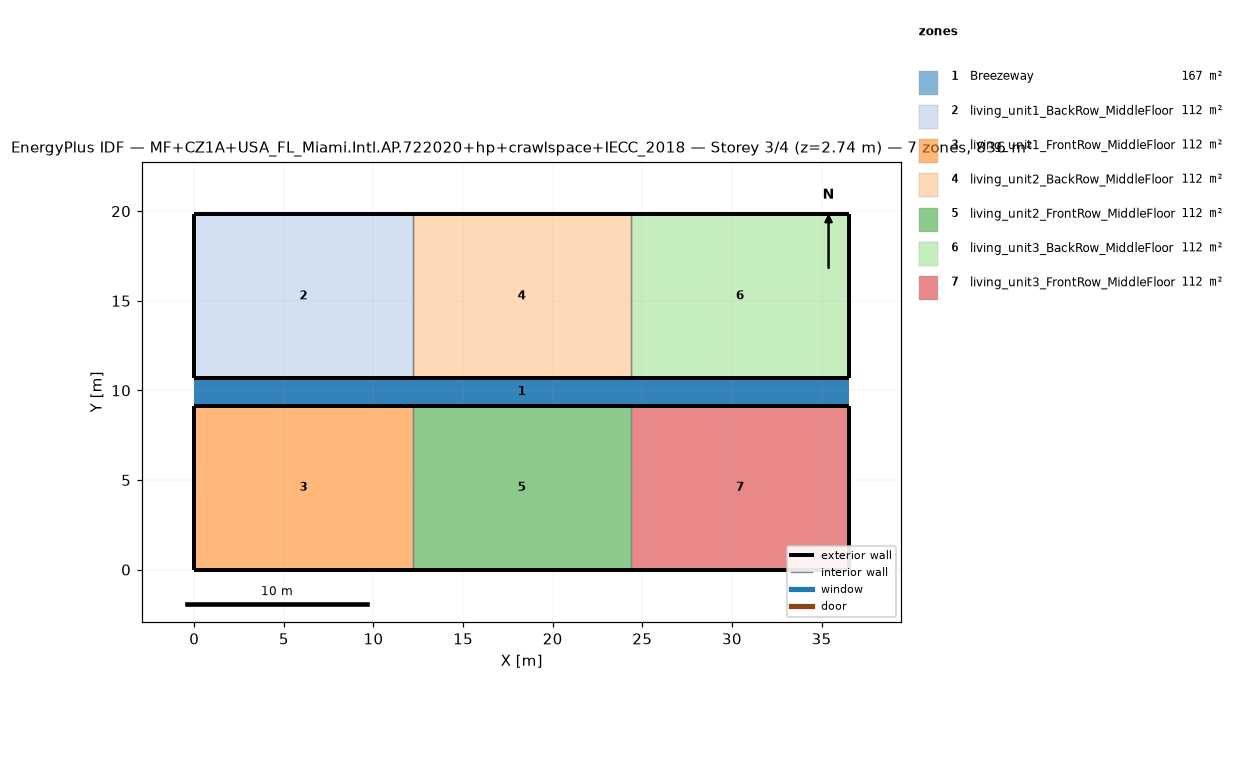
=== STOREY PLAN SPEC (per zone: floor XY polygon, exterior-wall plan segments, windows/doors) ===
zone 1: Breezeway  (167.0 m²)
  floor: (36.54, 9.16) (0.00, 9.16) (0.00, 10.68) (36.54, 10.68)
  floor: (36.54, 9.16) (0.00, 9.16) (0.00, 10.68) (36.54, 10.68)
  floor: (36.54, 9.16) (0.00, 9.16) (0.00, 10.68) (36.54, 10.68)
zone 2: living_unit1_BackRow_MiddleFloor  (111.5 m²)
  floor: (12.18, 10.68) (0.00, 10.68) (0.00, 19.84) (12.18, 19.84)
  exterior wall: (0.00, 10.68) – (12.18, 10.68)  [12.2 m]
  exterior wall: (12.18, 19.84) – (0.00, 19.84)  [12.2 m]
  exterior wall: (0.00, 19.84) – (0.00, 10.68)  [9.2 m]
  interior walls: 1
zone 3: living_unit1_FrontRow_MiddleFloor  (111.5 m²)
  floor: (12.18, 0.00) (0.00, 0.00) (0.00, 9.16) (12.18, 9.16)
  exterior wall: (0.00, 0.00) – (12.18, 0.00)  [12.2 m]
  exterior wall: (12.18, 9.16) – (0.00, 9.16)  [12.2 m]
  exterior wall: (0.00, 9.16) – (0.00, 0.00)  [9.2 m]
  interior walls: 1
zone 4: living_unit2_BackRow_MiddleFloor  (111.5 m²)
  floor: (24.36, 10.68) (12.18, 10.68) (12.18, 19.84) (24.36, 19.84)
  exterior wall: (12.18, 10.68) – (24.36, 10.68)  [12.2 m]
  exterior wall: (24.36, 19.84) – (12.18, 19.84)  [12.2 m]
  interior walls: 2
zone 5: living_unit2_FrontRow_MiddleFloor  (111.5 m²)
  floor: (24.36, 0.00) (12.18, 0.00) (12.18, 9.16) (24.36, 9.16)
  exterior wall: (12.18, 0.00) – (24.36, 0.00)  [12.2 m]
  exterior wall: (24.36, 9.16) – (12.18, 9.16)  [12.2 m]
  interior walls: 2
zone 6: living_unit3_BackRow_MiddleFloor  (111.5 m²)
  floor: (36.54, 10.68) (24.36, 10.68) (24.36, 19.84) (36.54, 19.84)
  exterior wall: (24.36, 10.68) – (36.54, 10.68)  [12.2 m]
  exterior wall: (36.54, 10.68) – (36.54, 19.84)  [9.2 m]
  exterior wall: (36.54, 19.84) – (24.36, 19.84)  [12.2 m]
  interior walls: 1
zone 7: living_unit3_FrontRow_MiddleFloor  (111.5 m²)
  floor: (36.54, 0.00) (24.36, 0.00) (24.36, 9.16) (36.54, 9.16)
  exterior wall: (24.36, 0.00) – (36.54, 0.00)  [12.2 m]
  exterior wall: (36.54, 0.00) – (36.54, 9.16)  [9.2 m]
  exterior wall: (36.54, 9.16) – (24.36, 9.16)  [12.2 m]
  interior walls: 1

=== DERIVED (storey summary) ===
Building: MF+CZ1A+USA_FL_Miami.Intl.AP.722020+hp+crawlspace+IECC_2018
Storey: 3 of 4  (floor level z = 2.74 m)
Storey gross floor area: 836.2 m²
Zones on this storey: 7
  - Breezeway: floor 167.0 m²
  - living_unit1_BackRow_MiddleFloor: floor 111.5 m²; exterior wall 33.5 m (86.9 m²); WWR 0.0%
  - living_unit1_FrontRow_MiddleFloor: floor 111.5 m²; exterior wall 33.5 m (86.9 m²); WWR 0.0%
  - living_unit2_BackRow_MiddleFloor: floor 111.5 m²; exterior wall 24.4 m (63.1 m²); WWR 0.0%
  - living_unit2_FrontRow_MiddleFloor: floor 111.5 m²; exterior wall 24.4 m (63.1 m²); WWR 0.0%
  - living_unit3_BackRow_MiddleFloor: floor 111.5 m²; exterior wall 33.5 m (86.9 m²); WWR 0.0%
  - living_unit3_FrontRow_MiddleFloor: floor 111.5 m²; exterior wall 33.5 m (86.9 m²); WWR 0.0%
Zone adjacency (shared interzone walls):
  - living_unit1_BackRow_MiddleFloor ↔ living_unit2_BackRow_MiddleFloor
  - living_unit1_FrontRow_MiddleFloor ↔ living_unit2_FrontRow_MiddleFloor
  - living_unit2_BackRow_MiddleFloor ↔ living_unit3_BackRow_MiddleFloor
  - living_unit2_FrontRow_MiddleFloor ↔ living_unit3_FrontRow_MiddleFloor